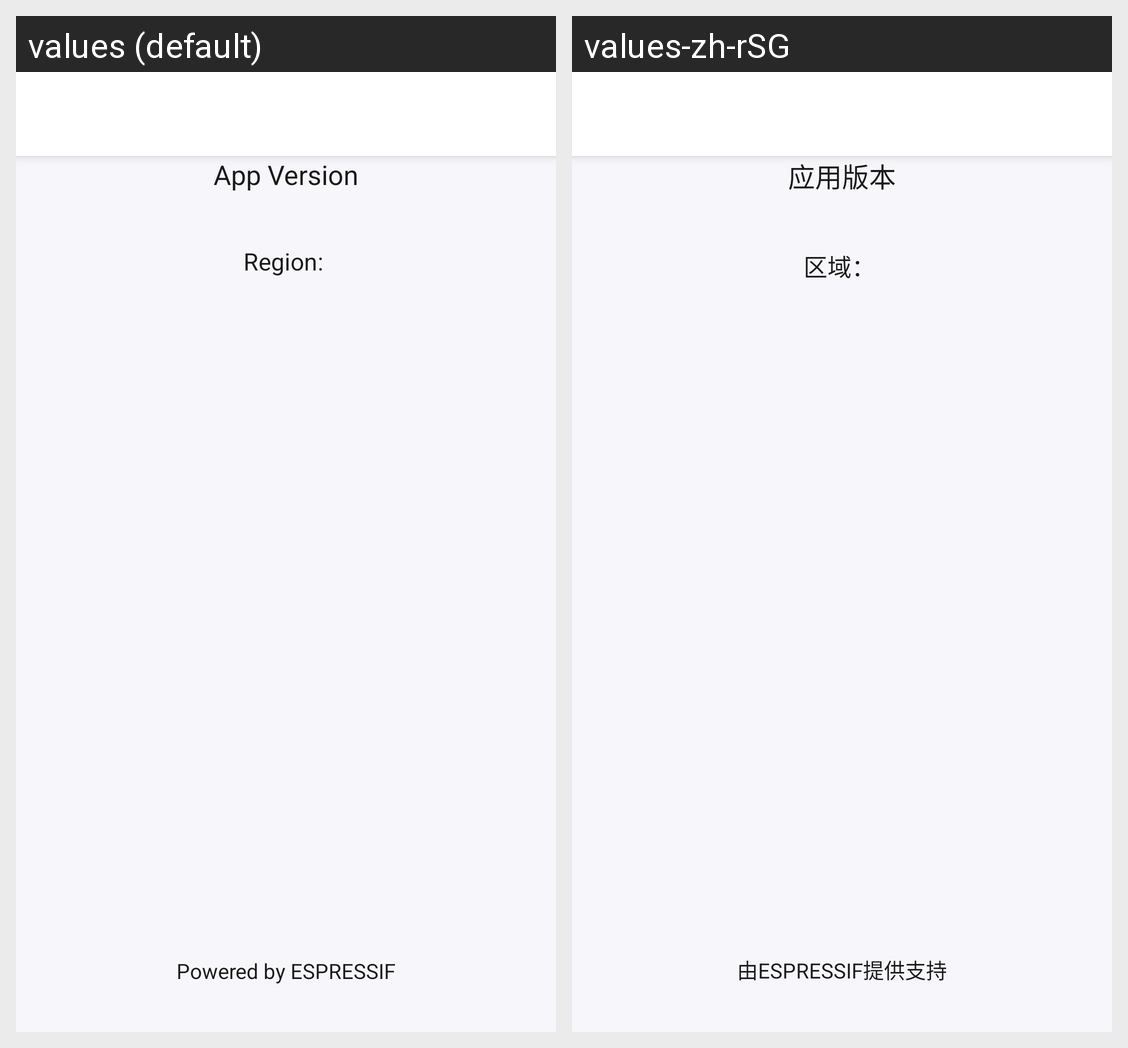

For this localized Android screen grid, give each drawn string resource with its value in every locale shown.
Android screen res/layout/activity_about.xml rendered under 2 locales, left to right: values (default), values-zh-rSG. Device: Nexus 5 (rendered at 1080×1920; each locale shown at half size, 540×960, under a caption strip naming it); theme AppTheme.
Strings drawn on this screen, with the default value and each locale's value (text and hints the layout hard-codes, and strings that could not be matched under every locale, appear in the picture but are not listed):

app_version
  values: App Version
  values-zh-rSG: 应用版本

app_region
  values: Region:
  values-zh-rSG: 区域：

powered_by_esp
  values: Powered by ESPRESSIF
  values-zh-rSG: 由ESPRESSIF提供支持
